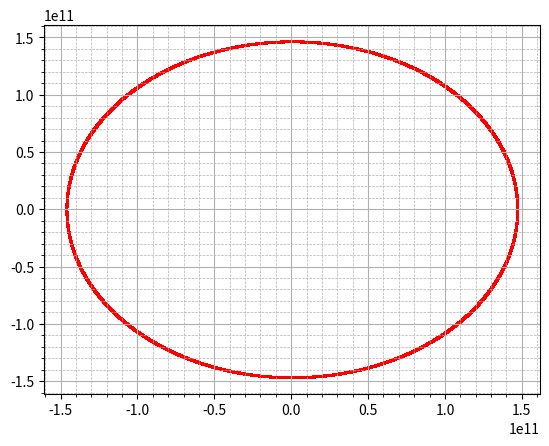

Generate this figure with matplotlib:
import matplotlib.pyplot as plt

M = 1.989 * (10**30)
G = 6.67 * (10**(-11))
T = 3*365*24*60*60 # year
dt = 100 # hours

Vx = 0  
Vy = 30000 #km/s
x = 147*10**9  # m
y = 0

ax = -(G*M/((x*x + y*y)**1.5))*x
ay = 0

X = []
Y = []

for i in range(T//dt):
    X.append(x)
    Y.append(y)
    
    Vx = Vx + ax*dt
    ax = -(G*M/((x*x + y*y)**1.5))*x
    x = x + Vx*dt
    
    Vy = Vy + ay*dt
    ay = -(G*M/((x*x + y*y)**1.5))*y
    y = y + Vy*dt
    
plt.scatter(X, Y, color = 'red', label=f'', s = 3, linewidth = 0) # наносим прямую и задаем ей название

plt.grid(True, which='major', linestyle='-')#мажорная сетка
plt.grid(True, which='minor', linestyle='--', linewidth=0.5)#минорная сетка
plt.minorticks_on()#обязательная функция для отображения минорной сетки
# plt.xlabel('Значения n')#подпись оси X
# plt.ylabel('Частота резонанса, кГц')#подпись оси Y
# # plt.legend()#отображение названия прямой

plt.show()#воспроизведение всех графиков на экран
